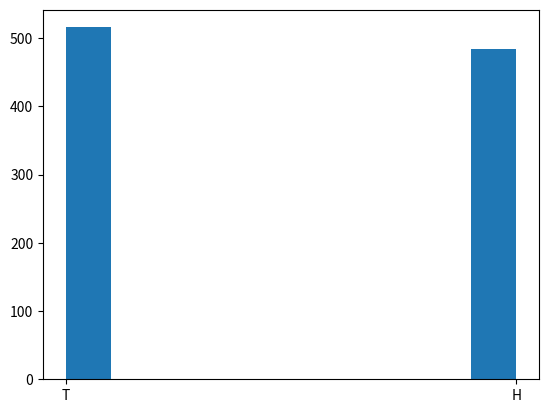
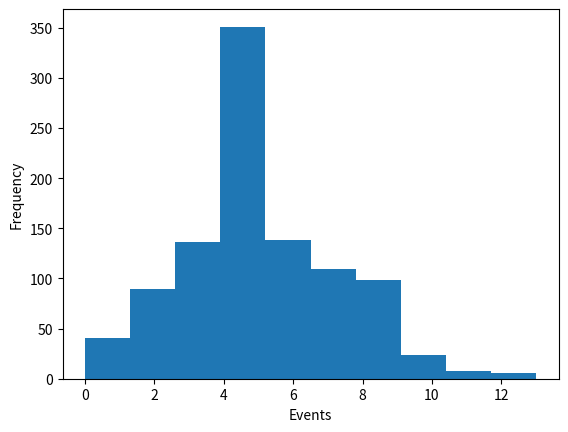

Python code for these plots, in order:
#%%
import numpy as np
import matplotlib.pyplot as plt

coin=np.random.choice(['H','T'],1000)

heads=np.sum(coin=='H')
tails=np.sum(coin=='T')

print("Heads =",heads)
print("Tails =",tails)

print("Experimental P(Head) =",heads/1000)
print("Theoretical P(Head) =",0.5)

plt.hist(coin)
plt.show()

# %%

data = np.random.poisson(5,1000)

print(data[:20])

plt.hist(data)
plt.xlabel("Events")
plt.ylabel("Frequency")
plt.show()

# %%
